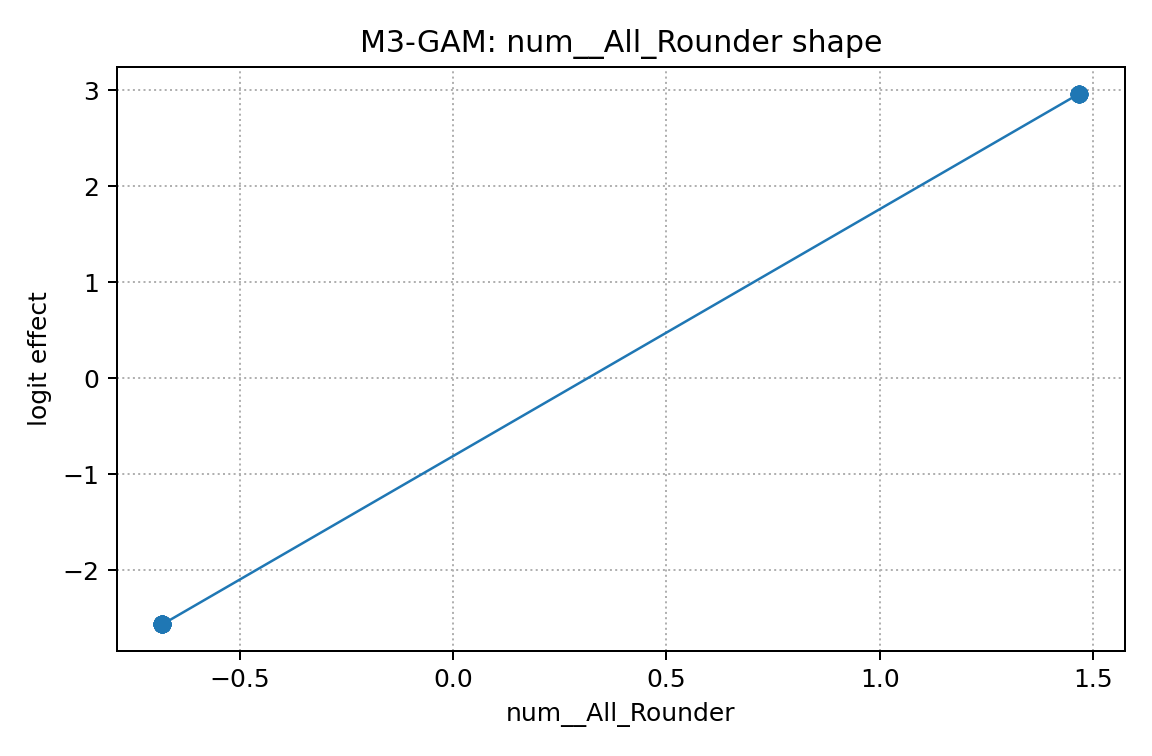

Source data for this figure (header and first rows):
x, effect
-0.6814, -2.565
-0.6814, -2.565
-0.6814, -2.565
-0.6814, -2.565
-0.6814, -2.565
-0.6814, -2.565
-0.6814, -2.565
-0.6814, -2.565
-0.6814, -2.565
-0.6814, -2.565
-0.6814, -2.565
-0.6814, -2.565
-0.6814, -2.565
-0.6814, -2.565
-0.6814, -2.565
-0.6814, -2.565
-0.6814, -2.565
-0.6814, -2.565
-0.6814, -2.565
-0.6814, -2.565
-0.6814, -2.565
-0.6814, -2.565
-0.6814, -2.565
-0.6814, -2.565
-0.6814, -2.565
-0.6814, -2.565
-0.6814, -2.565
-0.6814, -2.565
-0.6814, -2.565
1.467, 2.964
1.467, 2.964
1.467, 2.964
1.467, 2.964
1.467, 2.964
1.467, 2.964
1.467, 2.964
1.467, 2.964
1.467, 2.964
1.467, 2.964
1.467, 2.964
1.467, 2.964
